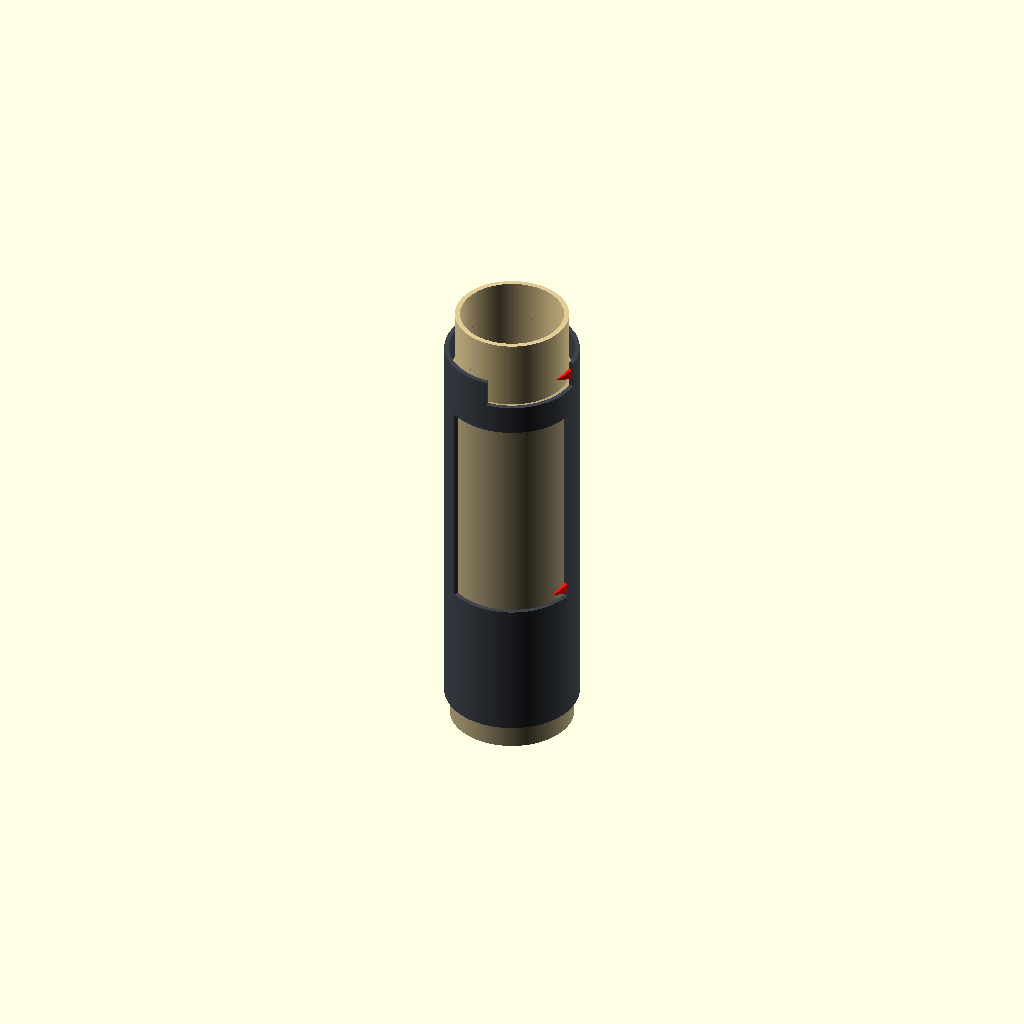
Cell 1: rendered with the file's own defaults.
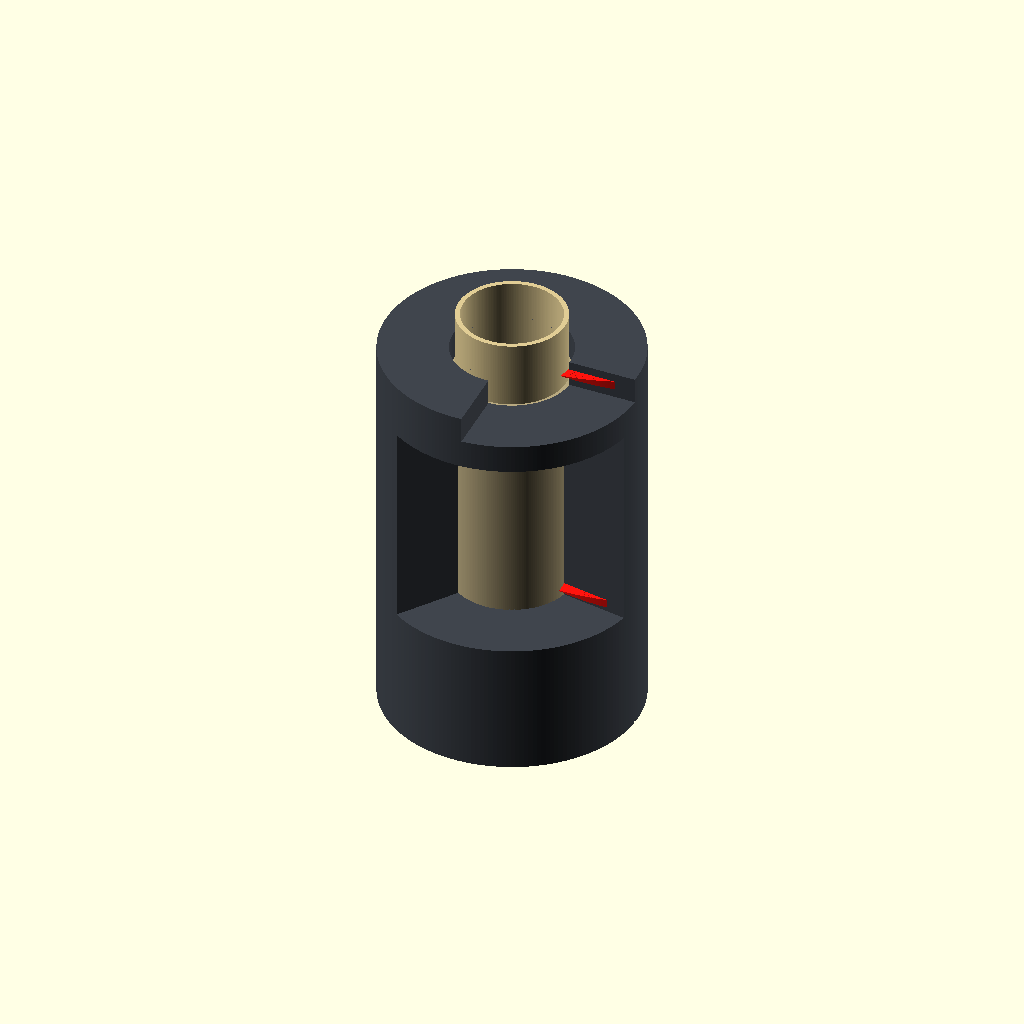
Cell 2 — outer_circ set to 401.828, the other parameters unchanged.
One fixed orthographic camera (rotation 55°, 0°, 25°; colour scheme Cornfield) for every cell.
Source of the model, bygrave_3dprint.scad:
/*
  Bygrave Position-Line Calculator — printable mechanical core
  Harrison-scale edition, sized to the supplied paper scale PDFs.

  V1.1: the artwork is the fixed reference.
    * Each scale-carrying tube is sized so the MIDDLE of the paper (its
      neutral plane) lands exactly on the artwork circumference. The plastic
      therefore comes out slightly SMALLER than circumference/pi.
    * Each bore is sized from the finished (wrapped + glued + sealed)
      diameter of the tube that slides inside it, plus a running clearance.
    * Build in order, measuring as you go:
        1. Print part="od_check" and measure: does the printer hit the
           plastic ODs echoed in the console?
        2. Print the inner tube, wrap and seal it, measure its finished OD.
        3. Print part="ladder_middle" with -D inner_finished_measured=<value>,
           try each ring on the wrapped inner tube, pick the best clearance.
        4. Print the middle tube with that measurement and clearance.
        5. Repeat 2-4 for the middle tube and part="ladder_outer".
    * Leave a *_measured value at 0 to use the estimate from the paper
      parameters instead.

  Example:
    openscad -o middle.stl -D 'part="middle"' \
      -D inner_finished_measured=54.31 -D middle_clearance=0.35 bygrave_3dprint.scad
*/

$fn = 192;

// ---------- artwork (fixed by Harrison's PDFs; do not change) ----------
inner_circ  = 169.6466;   // inner (cotangent) scale wrap circumference, mm
middle_circ = 185.3438;   // middle (cosine) scale wrap circumference, mm
outer_circ  = 200.9140;   // outer instruction/cursor wrap circumference, mm

// ---------- wrap materials (measure yours with calipers) ----------
paper_t = 0.10;   // printed paper or film thickness, mm
glue_t  = 0.02;   // adhesive layer under the paper, mm
coat_t  = 0.03;   // shellac or other sealing coat on top, mm

// ---------- measured finished diameters (0 = use estimate) ----------
inner_finished_measured  = 0;   // inner tube OD after wrapping and sealing
middle_finished_measured = 0;   // middle tube OD after wrapping and sealing

// ---------- running clearances (diametral, mm) ----------
middle_clearance = 0.35;   // middle bore over finished inner tube
outer_clearance  = 0.35;   // outer bore over finished middle tube

// Clearances tried by the ladder rings (diametral, mm).
ladder_steps = [0.15, 0.25, 0.35, 0.45, 0.55];

// ---------- lengths and walls ----------
inner_len  = 215.90;
inner_wall = 2.40;
middle_len = 194.90;
outer_len  = 196.850;
min_wall   = 1.6;     // warn if a computed wall is thinner than this

// ---------- experimental V1.1 reading pointers ----------
// Inspired by the supplied red-pointer illustrations, not a recovered CAD
// model or calibrated Harrison index. Heights/angles must be registered to
// the chosen scale wraps before navigation use.
pointers = true;
pointer_l_from_top = 6.35;     // L tip z = 190.50 mm with default outer length
pointer_s_from_top = 126.15;   // S tip z = 70.70 mm
pointer_l_gap = 0.30;         // radial gap above FINISHED inner tube, mm
pointer_s_gap = 0.30;         // increased from illustration's ~0.18 mm
pointer_arc = 8.0;            // arc from window edge to tip, mm
pointer_base_height = 6.0;
pointer_tip_height = 0.40;     // finite printable reading edge, not zero-width
pointer_tip_thickness = 0.80;  // radial thickness at reading edge
pointer_root_overlap = 3.0;   // degrees beyond window edge into solid sleeve
pointer_segments = 24;        // curved underside avoids chord/tube collisions
middle_assembly_z = -12.0;    // keep middle rim below inward-reaching L

// ---------- derived dimensions ----------
// Plastic OD that puts the paper's mid-thickness on the artwork circumference.
function plastic_od(circ) = circ/PI - 2*glue_t - paper_t;
// Expected finished OD of a wrapped, sealed tube.
function finished_od(plastic) = plastic + 2*(glue_t + paper_t + coat_t);

inner_od  = plastic_od(inner_circ);
middle_od = plastic_od(middle_circ);
outer_od  = plastic_od(outer_circ);

inner_finished  = inner_finished_measured  > 0 ? inner_finished_measured  : finished_od(inner_od);
middle_finished = middle_finished_measured > 0 ? middle_finished_measured : finished_od(middle_od);

middle_id = inner_finished  + middle_clearance;
outer_id  = middle_finished + outer_clearance;

echo(str("inner  plastic OD ", inner_od,  "  expected finished ", finished_od(inner_od),
         "  using ", inner_finished, inner_finished_measured > 0 ? " (measured)" : " (estimate)"));
echo(str("middle plastic OD ", middle_od, "  bore ", middle_id,
         "  wall ", (middle_od - middle_id)/2,
         "  expected finished ", finished_od(middle_od),
         "  using ", middle_finished, middle_finished_measured > 0 ? " (measured)" : " (estimate)"));
echo(str("outer  plastic OD ", outer_od,  "  bore ", outer_id,
         "  wall ", (outer_od - outer_id)/2));
if ((middle_od - middle_id)/2 < min_wall) echo("WARNING: middle tube wall below min_wall");
if ((outer_od - outer_id)/2 < min_wall)   echo("WARNING: outer tube wall below min_wall");

// Optional tiny seam witness notch at the bottom edge of the outer tube.
seam_notch = true;

// Outer-template window positions mapped from the supplied PDF.
// Angles are measured from the paper seam (left edge of outer wrap),
// increasing around the circumference. Angles do not depend on diameter.
upper_a0 = 273.072;
upper_a1 = 360.000;
upper_from_top = 0.000;
upper_to_top   = 12.700;

lower_a0 = 236.662;
lower_a1 = 350.442;
lower_from_top = 27.305;
lower_to_top   = 130.175;

pointer_l_z = outer_len - pointer_l_from_top;
pointer_s_z = outer_len - pointer_s_from_top;
pointer_angle = pointer_arc / (outer_od/2) * 180/PI;
pointer_l_r = inner_finished/2 + pointer_l_gap;
pointer_s_r = middle_finished/2 + pointer_s_gap;
assert(paper_t >= 0 && glue_t >= 0 && coat_t >= 0, "Negative wrap thickness");
assert(middle_clearance > 0 && outer_clearance > 0, "Clearances must be positive");
assert((middle_od-middle_id)/2 >= min_wall, "Middle wall too thin");
assert((outer_od-outer_id)/2 >= min_wall, "Outer wall too thin");
assert(!pointers || (pointer_l_gap > 0 && pointer_s_gap > 0), "Pointer gap must be positive");
assert(!pointers || (pointer_arc > 0 && pointer_angle < min(upper_a1-upper_a0,lower_a1-lower_a0)),
       "Pointer reaches outside window");
assert(!pointers || (pointer_tip_height > 0 && pointer_tip_height <= pointer_base_height &&
       pointer_tip_thickness > 0 && pointer_root_overlap > 0 && pointer_root_overlap < 8),
       "Invalid pointer dimensions or attachment overlap");
assert(!pointers || (pointer_segments >= 4 && floor(pointer_segments) == pointer_segments),
       "Pointer segments must be an integer >= 4");
assert(!pointers || pointer_l_z-pointer_base_height/2 > outer_len-upper_to_top,
       "L pointer crosses upper window floor");
assert(!pointers || pointer_l_z+pointer_base_height/2 < outer_len,
       "L pointer crosses sleeve top");
assert(!pointers || (pointer_s_z-pointer_base_height/2 > outer_len-lower_to_top &&
       pointer_s_z+pointer_base_height/2 < outer_len-lower_from_top),
       "S pointer crosses lower window ends");
assert(!pointers || middle_assembly_z+middle_len < pointer_l_z-pointer_base_height/2,
       "Middle rim can strike L; lower the middle tube in assembly");

module tube(od, id, h) {
  difference() {
    cylinder(d=od, h=h);
    translate([0,0,-0.5]) cylinder(d=id, h=h+1.0);
  }
}

// Solid cylindrical sector used as a subtractive window cutter.
module sector_prism(r, a0, a1, h, n=72) {
  da = a1-a0;
  pts = concat(
    [[0,0]],
    [for (i=[0:n]) [r*cos(a0 + da*i/n), r*sin(a0 + da*i/n)]]
  );
  linear_extrude(height=h) polygon(points=pts);
}

module inner_tube() {
  tube(inner_od, inner_od-2*inner_wall, inner_len);
}

module middle_tube() {
  tube(middle_od, middle_id, middle_len);
}

module outer_cursor_shell() {
  difference() {
    tube(outer_od, outer_id, outer_len);

    // PDF y increases down the page; model z increases upward.
    // Upper cursor window.
    translate([0,0,outer_len-upper_to_top-0.2])
      sector_prism(outer_od+3, upper_a0, upper_a1, upper_to_top-upper_from_top+0.4);

    // Lower cursor window.
    translate([0,0,outer_len-lower_to_top-0.2])
      sector_prism(outer_od+3, lower_a0, lower_a1, lower_to_top-lower_from_top+0.4);

    // Small seam witness at bottom edge, outside scale area.
    if (seam_notch)
      translate([outer_od/2-1.5,-0.7,-0.2]) cube([3.0,1.4,1.8]);
  }
}

// Each triangular pointer follows the sleeve curvature. Discrete closed
// wedges share faces and are united into a single solid with the sleeve.
// Planar chords over the full pointer arc would dip into the wrapped tube.
function polar_point(r,a,z) = [r*cos(a), r*sin(a), z];
module reading_pointer(edge,z,tip_r) {
  root_lo = outer_id/2 + 0.10;
  root_hi = outer_od/2 - 0.05;
  assert(tip_r+pointer_tip_thickness < outer_od/2, "Pointer tip outside sleeve");
  for (i=[0:pointer_segments-1]) {
    t0=i/pointer_segments; t1=(i+1)/pointer_segments;
    a0=edge-pointer_angle+(pointer_angle+pointer_root_overlap)*t0;
    a1=edge-pointer_angle+(pointer_angle+pointer_root_overlap)*t1;
    r0=tip_r+(root_lo-tip_r)*t0; r1=tip_r+(root_lo-tip_r)*t1;
    q0=tip_r+pointer_tip_thickness+(root_hi-tip_r-pointer_tip_thickness)*t0;
    q1=tip_r+pointer_tip_thickness+(root_hi-tip_r-pointer_tip_thickness)*t1;
    h0=pointer_tip_height+(pointer_base_height-pointer_tip_height)*t0;
    h1=pointer_tip_height+(pointer_base_height-pointer_tip_height)*t1;
    polyhedron(points=[
      polar_point(r0,a0,z-h0/2), polar_point(q0,a0,z-h0/2),
      polar_point(q0,a0,z+h0/2), polar_point(r0,a0,z+h0/2),
      polar_point(r1,a1,z-h1/2), polar_point(q1,a1,z-h1/2),
      polar_point(q1,a1,z+h1/2), polar_point(r1,a1,z+h1/2)
    ], faces=[[0,3,2,1],[4,5,6,7],[0,1,5,4],
              [1,2,6,5],[2,3,7,6],[3,0,4,7]], convexity=4);
  }
}
module pointer_pair() {
  if (pointers) {
    reading_pointer(upper_a1,pointer_l_z,pointer_l_r);
    reading_pointer(lower_a1,pointer_s_z,pointer_s_r);
  }
}
module outer_cursor_tube() {
  union() { outer_cursor_shell(); pointer_pair(); }
}
module cursor_coupon(edge,z,x_offset) {
  translate([x_offset-outer_od/2,12,6-z]) rotate([0,0,-edge])
    intersection() {
      outer_cursor_tube();
      translate([0,0,z-6])
        sector_prism(outer_od+3,edge-pointer_angle-1,edge+8,12);
    }
}
module cursor_coupons() {
  cursor_coupon(upper_a1,pointer_l_z,12);
  cursor_coupon(lower_a1,pointer_s_z,40);
}

// Short rings at the scale-bearing plastic ODs: check the printer hits them
// before committing to full-length tubes.
module od_check_rings() {
  h=12;
  translate([-70,0,0]) tube(inner_od, inner_od-2*inner_wall, h);
  translate([0,0,0])   tube(middle_od, middle_od-2*inner_wall, h);
  translate([70,0,0])  tube(outer_od, outer_od-2*inner_wall, h);
}

// Fit ladder: short rings whose bores step through ladder_steps over a
// finished diameter. Each ring carries its clearance on a raised tab, plus
// one to five notches on the rim so the rings can be told apart by feel.
module ladder(finished, wall=2.4, h=10) {
  n = len(ladder_steps);
  for (i=[0:n-1]) {
    c  = ladder_steps[i];
    id = finished + c;
    od = id + 2*wall;
    // two columns so the set fits a ~220 mm bed; tabs point +x
    translate([(i % 2) * (od + 24), -floor(i / 2) * (od + 8), 0]) {
      difference() {
        union() {
          tube(od, id, h);
          // label tab on the outside
          translate([od/2 - 0.5, -4, 0]) cube([16, 8, 1.6]);
        }
        // index notches in the top rim
        for (k=[0:i])
          rotate([0,0,90 + k*8]) translate([od/2 - wall/2 - 1, -0.6, h-1.0]) cube([wall+2, 1.2, 1.2]);
      }
      translate([od/2 + 7.5, 0, 1.6])
        linear_extrude(height=0.8)
          text(str("+", c), size=2.8, halign="center", valign="center");
    }
  }
}

// Embedded block numerals keep the raised labels printable in headless exports.
module fit_ring_label(label, pixel=0.55) {
  glyphs = [
    ["0", ["01110","11011","11011","11011","11011","11011","01110"]],
    ["1", ["00100","01100","00100","00100","00100","00100","01110"]],
    ["2", ["01110","11011","00011","00110","01100","11000","11111"]],
    ["3", ["11110","00011","00011","01110","00011","00011","11110"]],
    ["4", ["00011","00111","01111","11011","11111","00011","00011"]],
    ["5", ["11111","11000","11000","11110","00011","11011","01110"]],
    ["6", ["01110","11000","11000","11110","11011","11011","01110"]],
    ["7", ["11111","00011","00110","00110","01100","01100","01100"]],
    ["8", ["01110","11011","11011","01110","11011","11011","01110"]],
    ["9", ["01110","11011","11011","01111","00011","00011","01110"]],
    ["I", ["01110","00100","00100","00100","00100","00100","01110"]],
    ["D", ["11110","11011","11011","11011","11011","11011","11110"]],
    ["m", ["00000","00000","11010","11111","10101","10101","10101"]],
    ["+", ["00000","00100","00100","11111","00100","00100","00000"]],
    [".", ["00000","00000","00000","00000","00000","00100","00100"]]
  ];
  linear_extrude(height=0.85)
    union()
      for (i=[0:len(label)-1], g=glyphs)
        if (label[i] == g[0])
          for (row=[0:6], col=[0:4])
            if (g[1][row][col] == "1")
              translate([(i*6 + col - (len(label)*6 - 1)/2)*pixel,
                         (2.5 - row)*pixel])
                square(pixel + 0.06);
}

// Two wider middle-bore trials for a tube that is still snug at +0.55 mm.
// Both lines on each tab are raised: diametral clearance and nominal bore ID.
module ladder_middle_extended(finished, wall=2.4, h=10) {
  steps = [0.65, 0.75];
  tab_w = 40;
  tab_d = 16;
  tab_h = 2;
  for (i=[0:len(steps)-1]) {
    clearance = steps[i];
    id = finished + clearance;
    od = id + 2*wall;
    translate([0, i * (finished + steps[1] + 2*wall + 8), 0])
      difference() {
        union() {
          tube(od, id, h);
          translate([od/2 - 1, -tab_d/2, 0])
            cube([tab_w, tab_d, tab_h]);
          translate([od/2 - 1 + tab_w/2, 3.4, tab_h - 0.05])
            fit_ring_label(str("+", clearance, " mm"));
          translate([od/2 - 1 + tab_w/2, -3.5, tab_h - 0.05])
            fit_ring_label(str("ID ", round(id*100)/100, " mm"));
        }
        // Continue the original ladder's numbering with six and seven notches.
        for (k=[0:5+i])
          rotate([0,0,90 + k*8])
            translate([od/2 - wall/2 - 1, -0.6, h-1])
              cube([wall+2, 1.2, 1.2]);
      }
  }
}

// ---------- choose part ----------
// Override with -D 'part="inner"' etc. from the command line.
part = "assembly";

if (part == "inner") inner_tube();
else if (part == "middle") middle_tube();
else if (part == "outer") outer_cursor_tube();
else if (part == "shell") outer_cursor_shell();
else if (part == "pointers") pointer_pair();
else if (part == "cursor_coupon") cursor_coupons();
else if (part == "calibration") od_check_rings();
else if (part == "od_check") od_check_rings();
else if (part == "ladder_middle") ladder(inner_finished);
else if (part == "ladder_middle_extended") ladder_middle_extended(inner_finished);
else if (part == "ladder_outer")  ladder(middle_finished);
else if (part == "assembly") {
  color([0.88,0.80,0.58]) inner_tube();
  color([0.72,0.66,0.50]) translate([0,0,middle_assembly_z]) middle_tube();
  color([0.25,0.27,0.30]) outer_cursor_shell();
  color([1.0,0.07,0.05]) pointer_pair();
}
else if (part == "exploded") {
  color([0.88,0.80,0.58]) translate([-75,0,0]) inner_tube();
  color([0.72,0.66,0.50]) middle_tube();
  translate([78,0,0]) {
    color([0.25,0.27,0.30]) outer_cursor_shell();
    color([1.0,0.07,0.05]) pointer_pair();
  }
}
Parameter table extracted from the source (name, type, default, range or options):
inner_circ: number, default 169.6466
middle_circ: number, default 185.3438
outer_circ: number, default 200.914
paper_t: number, default 0.1
glue_t: number, default 0.02
coat_t: number, default 0.03
inner_finished_measured: number, default 0
middle_finished_measured: number, default 0
middle_clearance: number, default 0.35
outer_clearance: number, default 0.35
inner_len: number, default 215.9
inner_wall: number, default 2.4
middle_len: number, default 194.9
outer_len: number, default 196.85
min_wall: number, default 1.6
pointers: bool, default true
pointer_l_from_top: number, default 6.35
pointer_s_from_top: number, default 126.15
pointer_l_gap: number, default 0.3
pointer_s_gap: number, default 0.3
pointer_arc: number, default 8
pointer_base_height: number, default 6
pointer_tip_height: number, default 0.4
pointer_tip_thickness: number, default 0.8
pointer_root_overlap: number, default 3
pointer_segments: number, default 24
middle_assembly_z: number, default -12
